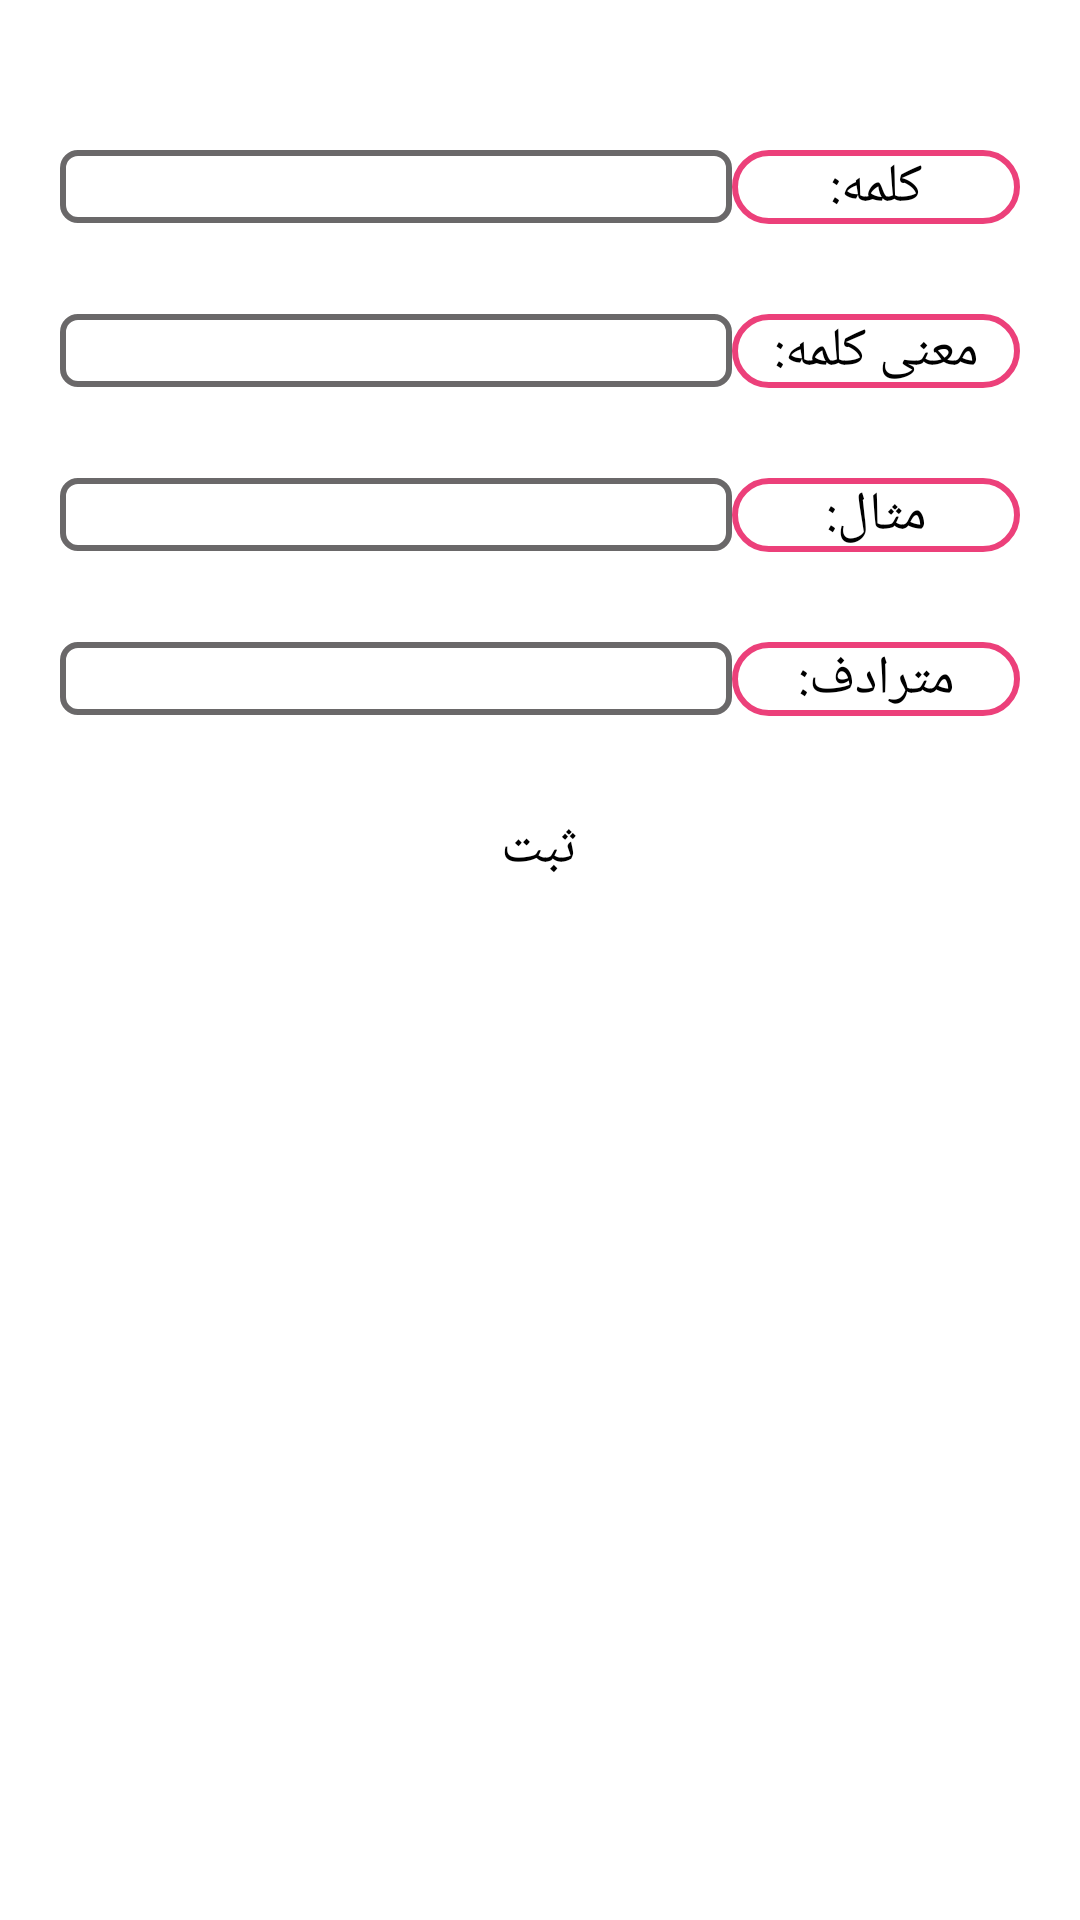

This screen was rendered from an Android layout file. Write that file and the resources it references.
<!-- AndroidManifest.xml: application theme Theme.Translator -->
<!-- res/layout/fragment_add_word.xml -->
<?xml version="1.0" encoding="utf-8"?>
<layout  xmlns:android="http://schemas.android.com/apk/res/android"
    xmlns:tools="http://schemas.android.com/tools">
<LinearLayout
    android:layout_width="match_parent"
    android:layout_height="match_parent"
    tools:context=".AddWordFragment"
    android:orientation="vertical"
    android:padding="20dp">
    <LinearLayout
        android:layout_width="match_parent"
        android:layout_height="wrap_content"
        android:orientation="horizontal"
        android:weightSum="100"
        android:layout_marginTop="30dp">
        <EditText
            android:id="@+id/word"
            android:layout_width="match_parent"
            android:layout_height="wrap_content"
            android:layout_weight="30"
            android:gravity="center"
            android:background="@drawable/grey"/>
        <TextView
            android:layout_width="match_parent"
            android:layout_height="wrap_content"
            android:text="@string/word"
            android:textSize="18sp"
            android:gravity="center"
            android:layout_weight="70"
            android:background="@drawable/pink"/>
    </LinearLayout>
    <LinearLayout
        android:layout_width="match_parent"
        android:layout_height="wrap_content"
        android:orientation="horizontal"
        android:weightSum="100"
        android:layout_marginTop="30dp">
        <EditText
            android:id="@+id/meaningOfWord"
            android:layout_width="match_parent"
            android:layout_height="wrap_content"
            android:layout_weight="30"
            android:gravity="center"
            android:background="@drawable/grey"/>
        <TextView
            android:layout_width="match_parent"
            android:layout_height="wrap_content"
            android:text="@string/meaningOfWord"
            android:textSize="18sp"
            android:gravity="center"
            android:layout_weight="70"
            android:background="@drawable/pink"/>
    </LinearLayout>
    <LinearLayout
    android:layout_width="match_parent"
    android:layout_height="wrap_content"
    android:orientation="horizontal"
    android:weightSum="100"
    android:layout_marginTop="30dp">
    <EditText
        android:id="@+id/example"
        android:layout_width="match_parent"
        android:layout_height="wrap_content"
        android:layout_weight="30"
        android:gravity="center"
        android:background="@drawable/grey"/>
    <TextView
        android:layout_width="match_parent"
        android:layout_height="wrap_content"
        android:text="@string/example"
        android:textSize="18sp"
        android:gravity="center"
        android:layout_weight="70"
        android:background="@drawable/pink"/>
</LinearLayout>
    <LinearLayout
        android:layout_width="match_parent"
        android:layout_height="wrap_content"
        android:orientation="horizontal"
        android:weightSum="100"
        android:layout_marginTop="30dp">
        <EditText
            android:id="@+id/synonym"
            android:layout_width="match_parent"
            android:layout_height="wrap_content"
            android:layout_weight="30"
            android:gravity="center"
            android:background="@drawable/grey"/>
        <TextView
            android:layout_width="match_parent"
            android:layout_height="wrap_content"
            android:text="@string/synonym"
            android:textSize="18sp"
            android:gravity="center"
            android:layout_weight="70"
            android:background="@drawable/pink"/>
    </LinearLayout>

    <androidx.appcompat.widget.AppCompatButton
        android:id="@+id/register"
        android:layout_width="match_parent"
        android:layout_height="wrap_content"
        android:text="@string/register"
        android:layout_marginTop="20dp"
        android:textSize="18sp"
        android:background="@drawable/rectangle"/>



</LinearLayout>
</layout>
<!-- resources referenced by this layout -->
<resources>
  <!-- drawable grey (drawable) -->
  <?xml version="1.0" encoding="utf-8"?>
  <shape xmlns:android="http://schemas.android.com/apk/res/android"
      android:shape="rectangle">
      <stroke
          android:color="#6A6869"
          android:width="2dp"/>
      <corners
          android:radius="5dp"/>
  
  </shape>
  <!-- drawable pink (drawable) -->
  <?xml version="1.0" encoding="utf-8"?>
  <shape xmlns:android="http://schemas.android.com/apk/res/android"
      android:shape="rectangle">
      <stroke
          android:color="#EC407A"
          android:width="2dp"/>
      <corners
          android:radius="20dp"/>
  
  </shape>
  <!-- drawable rectangle (drawable) -->
  <?xml version="1.0" encoding="utf-8"?>
  <shape xmlns:android="http://schemas.android.com/apk/res/android"
      android:shape="rectangle">
      <solid
          android:color="@color/pink"/>
      <corners
          android:radius="20dp"/>
  
  
  </shape>
  <string name="example">مثال:</string>
  <string name="meaningOfWord">معنی کلمه:</string>
  <string name="register">ثبت</string>
  <string name="synonym">مترادف:</string>
  <string name="word">کلمه:</string>
  <style name="Theme.Translator" parent="Theme.MaterialComponents.DayNight.DarkActionBar">
          
          <item name="colorPrimary">@color/purple_500</item>
          <item name="android:textColor">@color/black</item>
          <item name="colorPrimaryVariant">@color/purple_700</item>
          <item name="colorOnPrimary">@color/white</item>
          
          <item name="colorSecondary">@color/teal_200</item>
          <item name="colorSecondaryVariant">@color/teal_700</item>
          <item name="colorOnSecondary">@color/black</item>
          
          <item name="android:statusBarColor" tools:targetApi="l">?attr/colorPrimaryVariant</item>
          
      </style>
  <!-- not gathered from this repository: default colours our renderer supplied (Android Studio template values) -->
  <color name="purple_500">#FF6200EE</color>
  <color name="purple_700">#FF3700B3</color>
  <color name="teal_200">#FF03DAC5</color>
  <color name="teal_700">#FF018786</color>
  <color name="black">#FF000000</color>
  <color name="white">#FFFFFFFF</color>
</resources>
